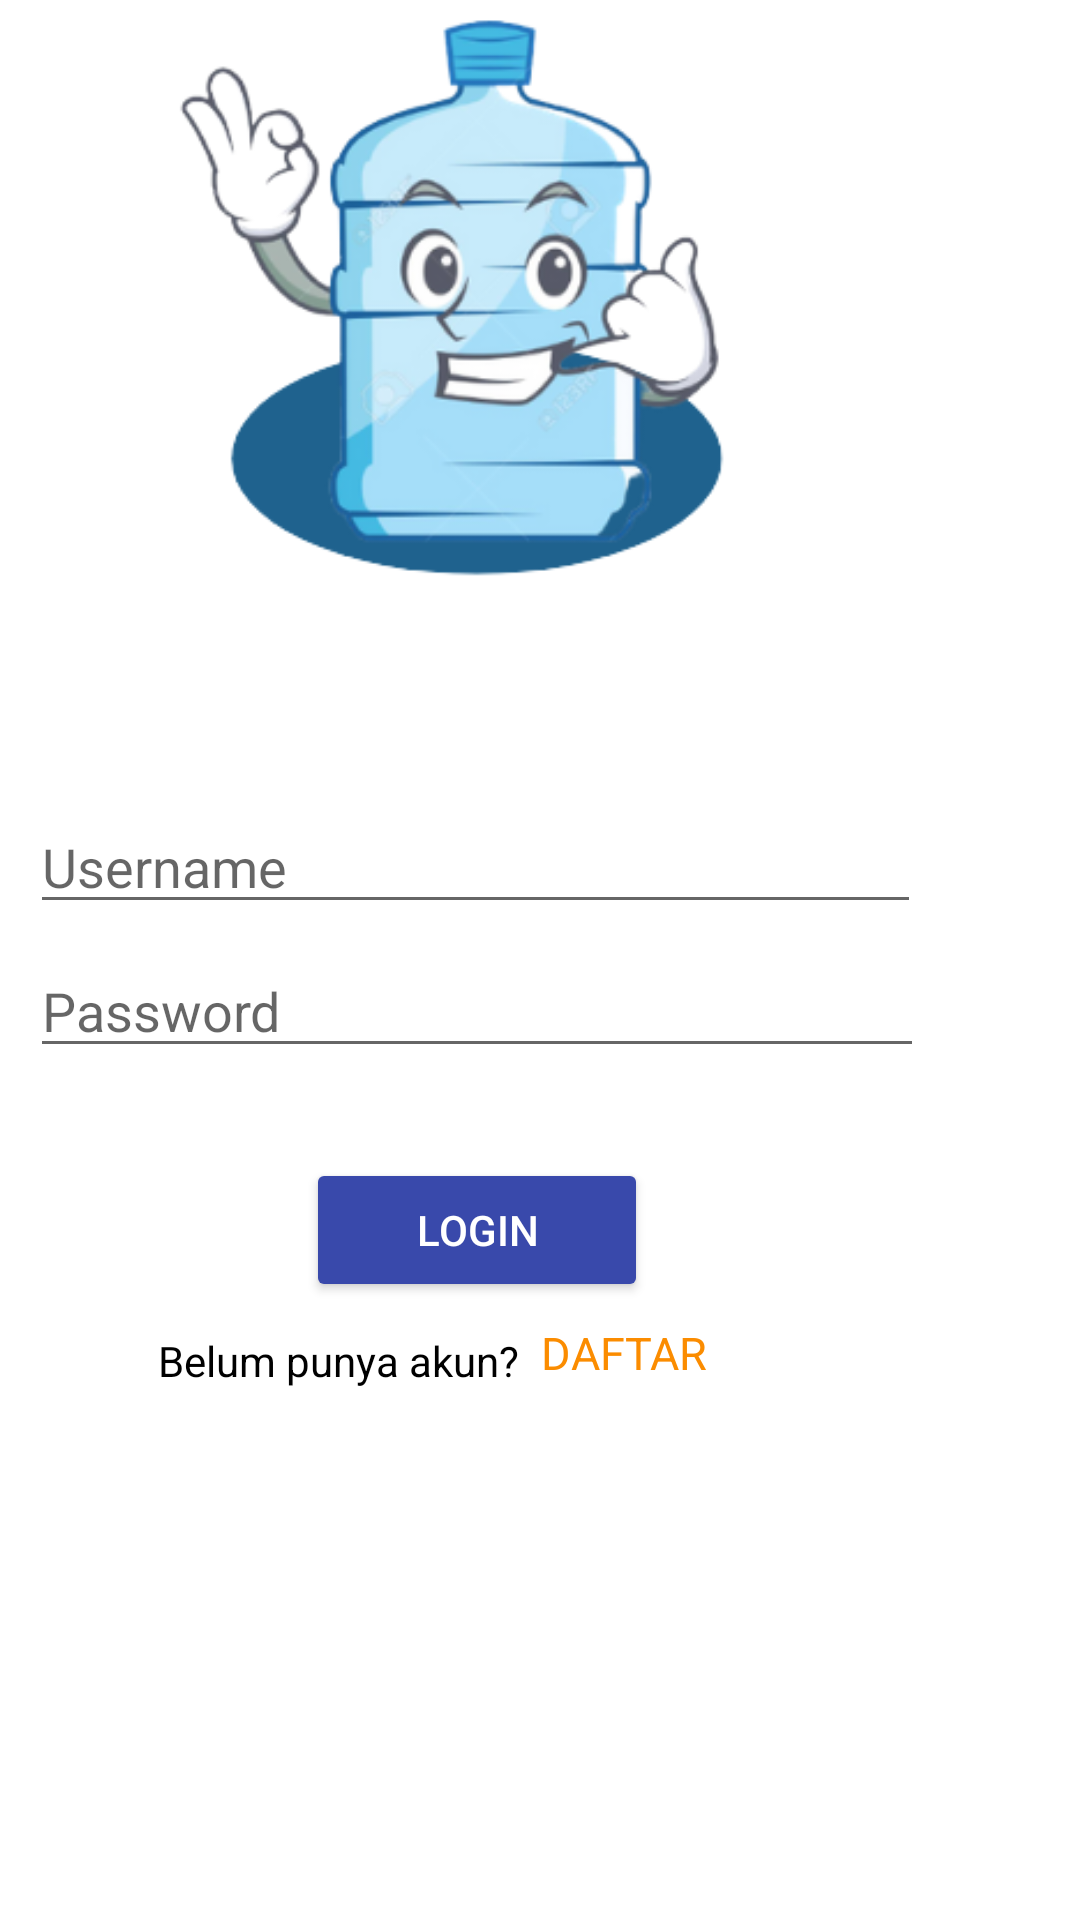

Reconstruct the res/layout file that produces this screen, plus the resources it refers to.
<!-- AndroidManifest.xml: application theme Theme.GooDepot -->
<!-- res/layout/activity_login.xml -->
<?xml version="1.0" encoding="utf-8"?>
<RelativeLayout xmlns:android="http://schemas.android.com/apk/res/android"
    xmlns:app="http://schemas.android.com/apk/res-auto"
    xmlns:tools="http://schemas.android.com/tools"
    android:layout_width="match_parent"
    android:layout_height="match_parent"
    tools:context=".LoginActivity">

    <ImageView
        android:id="@+id/imageView3"
        android:layout_width="515dp"
        android:layout_height="1089dp"
        app:srcCompat="@drawable/back"
        tools:layout_editor_absoluteX="-94dp"
        tools:layout_editor_absoluteY="-129dp" />

    <ImageView
        android:id="@+id/imageView4"
        android:layout_width="329dp"
        android:layout_height="197dp"
        android:layout_alignParentEnd="true"
        android:layout_marginEnd="23dp"
        app:srcCompat="@drawable/logoo"
        tools:layout_editor_absoluteX="21dp"
        tools:layout_editor_absoluteY="71dp" />

    <TextView
        android:id="@+id/textView"
        android:layout_width="wrap_content"
        android:layout_height="68dp"
        android:layout_below="@+id/imageView4"
        android:layout_alignParentEnd="true"
        android:layout_alignParentBottom="true"
        android:layout_marginTop="-3dp"
        android:layout_marginEnd="149dp"
        android:layout_marginBottom="469dp"
        android:text="LOGIN"
        android:textColor="#F4511E"
        android:textSize="40dp"
        android:textStyle="bold" />

    <EditText
        android:id="@+id/editTextTextPersonName"
        android:layout_width="297dp"
        android:layout_height="wrap_content"
        android:layout_alignParentEnd="true"
        android:layout_alignParentBottom="true"
        android:layout_marginEnd="53dp"
        android:layout_marginBottom="332dp"
        android:hint="Username"
        android:ems="10"
        android:inputType="textPersonName" />

    <EditText
        android:id="@+id/editTextTextPassword"
        android:layout_width="298dp"
        android:layout_height="wrap_content"
        android:layout_alignParentEnd="true"
        android:layout_alignParentBottom="true"
        android:layout_marginEnd="52dp"
        android:layout_marginBottom="284dp"
        android:ems="10"
        android:hint="Password"
        android:inputType="textPassword" />

    <TextView
        android:id="@+id/textView3"
        android:layout_width="wrap_content"
        android:layout_height="wrap_content"
        android:layout_alignParentEnd="true"
        android:layout_alignParentBottom="true"
        android:layout_marginEnd="187dp"
        android:layout_marginBottom="177dp"
        android:text="Belum punya akun?"
        android:textColor="@color/black"
        android:textStyle="normal" />

    <TextView
        android:id="@+id/textView4"
        android:layout_width="wrap_content"
        android:layout_height="wrap_content"
        android:layout_alignParentEnd="true"
        android:layout_alignParentBottom="true"
        android:layout_marginEnd="124dp"
        android:layout_marginBottom="179dp"
        android:text="DAFTAR"
        android:textColor="#FB8C00"
        android:textSize="15sp" />

    <Button
        android:id="@+id/button3"
        android:layout_width="62dp"
        android:layout_height="8dp"
        android:layout_alignParentEnd="true"
        android:layout_alignParentBottom="true"
        android:layout_marginEnd="120dp"
        android:layout_marginBottom="177dp"
        android:backgroundTint="#BEFFF8"
        android:gravity="center"
        android:onClick="daftar"
        android:text="DAFTAR"
        android:textColor="#BEFFF8"
        android:textColorHighlight="#FFFFFF"
        android:textColorLink="#FFFFFF" />

    <Button
        android:id="@+id/button2"
        android:layout_width="114dp"
        android:layout_height="wrap_content"
        android:layout_alignParentEnd="true"
        android:layout_alignParentBottom="true"
        android:layout_marginEnd="144dp"
        android:layout_marginBottom="206dp"
        android:backgroundTint="#3949AB"
        android:text="LOGIN"
        android:textColor="#FFFFFF"
        android:textColorHint="#1E88E5"
        app:strokeColor="#1E88E5"
        android:gravity="center"
        android:onClick="masuk"
        />

</RelativeLayout>
<!-- resources referenced by this layout -->
<resources>
  <!-- drawable logoo: png bitmap (drawable, 53916 bytes) -->
  <style name="Theme.GooDepot" parent="Theme.MaterialComponents.DayNight.DarkActionBar">
          
          <item name="colorPrimary">@color/purple_500</item>
          <item name="colorPrimaryVariant">@color/purple_700</item>
          <item name="colorOnPrimary">@color/white</item>
          
          <item name="colorSecondary">@color/teal_200</item>
          <item name="colorSecondaryVariant">@color/teal_700</item>
          <item name="colorOnSecondary">@color/black</item>
          
          <item name="android:statusBarColor" tools:targetApi="l">?attr/colorPrimaryVariant</item>
          
      </style>
  <!-- not gathered from this repository: default colours our renderer supplied (Android Studio template values) -->
  <color name="purple_500">#FF6200EE</color>
  <color name="purple_700">#FF3700B3</color>
  <color name="teal_200">#FF03DAC5</color>
  <color name="teal_700">#FF018786</color>
  <color name="black">#FF000000</color>
  <color name="white">#FFFFFFFF</color>
</resources>
